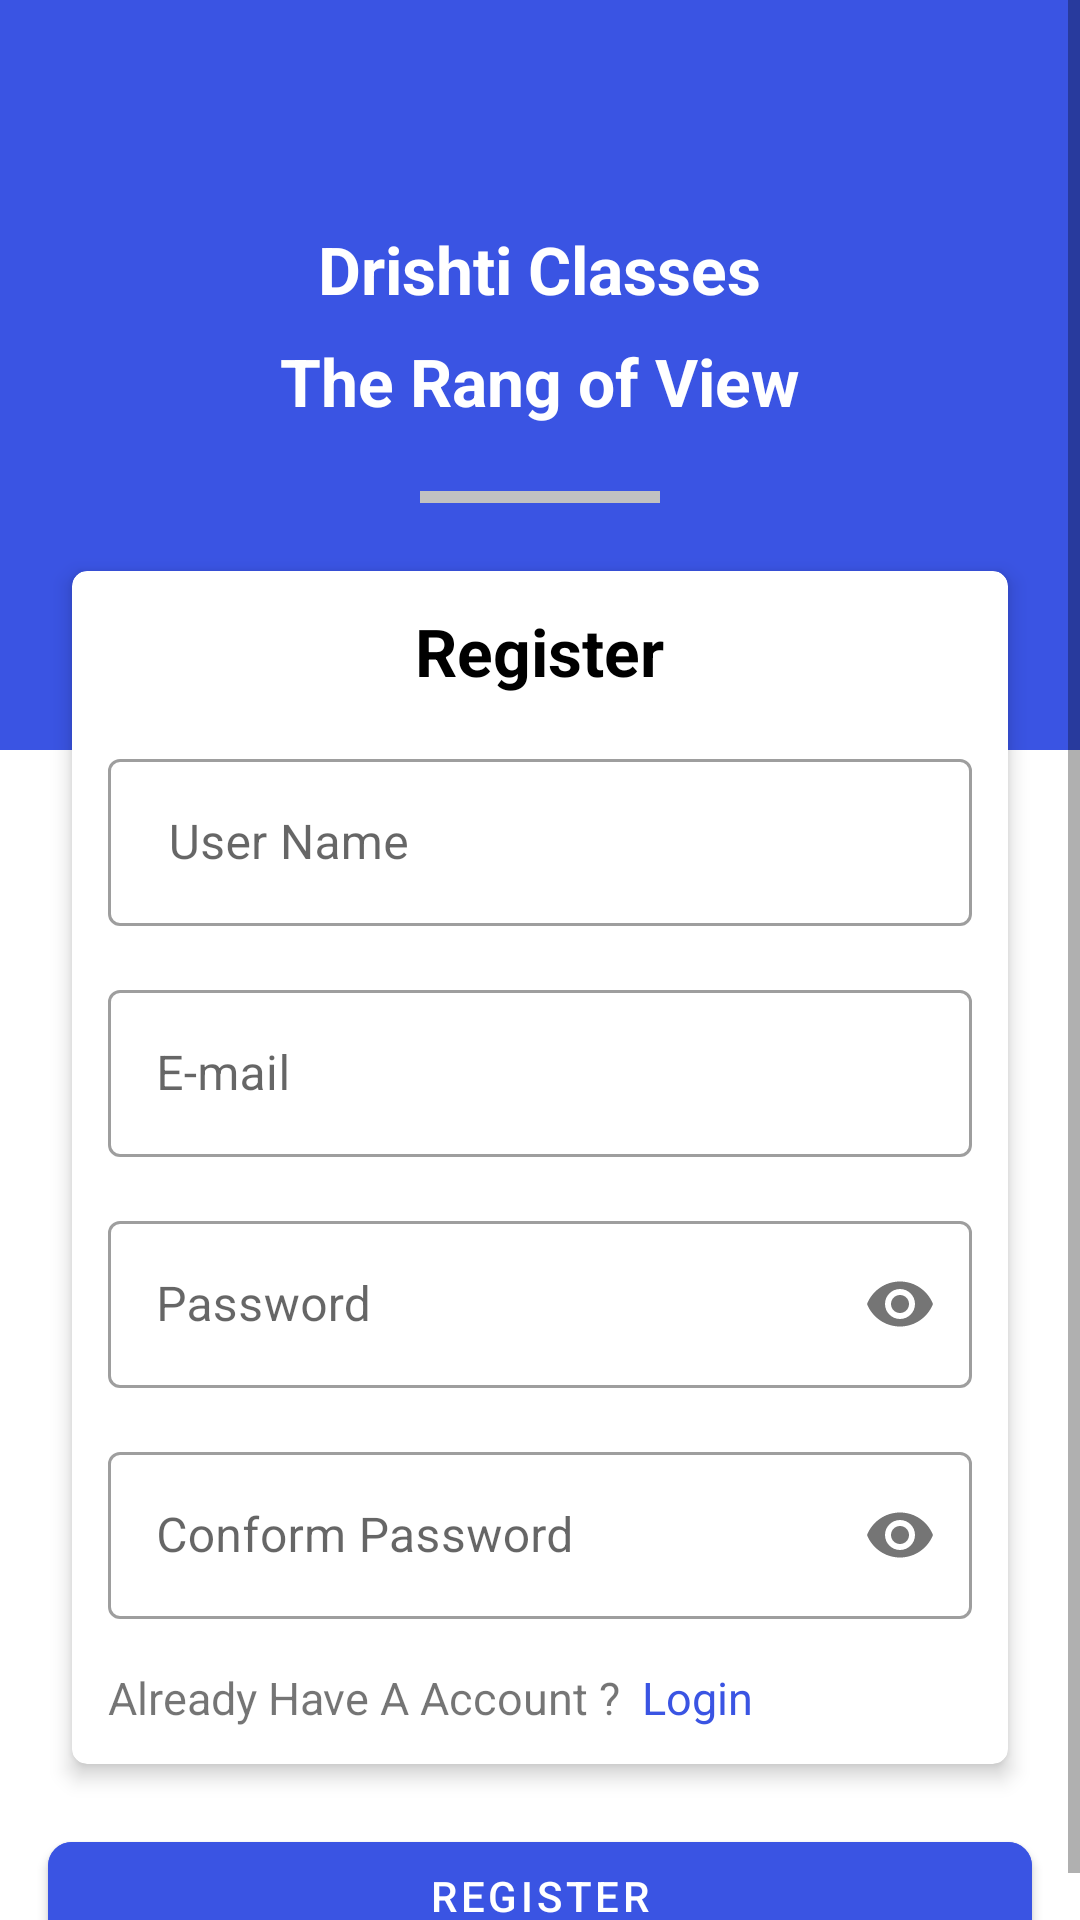

Produce the Android XML layout that renders to this screen, including the resource entries it uses.
<!-- AndroidManifest.xml: application theme Theme.ShortVideo -->
<!-- res/layout/activity_register.xml -->
<?xml version="1.0" encoding="utf-8"?>
<androidx.coordinatorlayout.widget.CoordinatorLayout xmlns:android="http://schemas.android.com/apk/res/android"
    xmlns:app="http://schemas.android.com/apk/res-auto"
    xmlns:tools="http://schemas.android.com/tools"
    android:layout_width="match_parent"
    android:layout_height="match_parent"
    tools:context=".auth.RegisterActivity">

    <RelativeLayout
        android:layout_width="match_parent"
        android:layout_height="match_parent"
        app:layout_behavior="@string/appbar_scrolling_view_behavior"
        >

        <ScrollView
            android:layout_width="match_parent"
            android:layout_height="match_parent">

            <LinearLayout
                android:layout_width="match_parent"
                android:layout_height="match_parent"
                android:orientation="vertical">

                <LinearLayout
                    android:layout_width="match_parent"
                    android:layout_height="250dp"
                    android:background="@color/purple_Lite"
                    android:orientation="vertical"
                    android:paddingTop="75dp">

                    <TextView
                        android:layout_width="wrap_content"
                        android:layout_height="wrap_content"
                        android:text="Drishti Classes"
                        android:textStyle="bold"
                        android:textColor="#FFFFFF"
                        android:textSize="22sp"
                        android:layout_gravity="center_horizontal"/>

                    <TextView
                        android:layout_width="wrap_content"
                        android:layout_height="wrap_content"
                        android:layout_gravity="center_horizontal"
                        android:layout_marginTop="8dp"
                        android:text="The Rang of View"
                        android:textColor="#FFFFFF"
                        android:textSize="22sp"
                        android:textStyle="bold" />
                    <View
                        android:layout_width="80dp"
                        android:layout_height="4dp"
                        android:layout_marginTop="22dp"
                        android:layout_gravity="center_horizontal"
                        android:background="#c1c1c1"/>



                </LinearLayout>

                <com.google.android.material.card.MaterialCardView
                    android:layout_width="match_parent"
                    android:layout_height="wrap_content"
                    android:layout_marginHorizontal="24dp"
                    android:layout_marginTop="-60dp"
                    android:layout_marginBottom="20dp"
                    app:cardCornerRadius="5dp"
                    app:cardElevation="4dp">


                    <LinearLayout
                        android:layout_width="match_parent"
                        android:layout_height="match_parent"
                        android:layout_margin="12dp"
                        android:orientation="vertical">

                        <TextView
                            android:layout_width="wrap_content"
                            android:layout_height="wrap_content"
                            android:layout_gravity="center_horizontal"
                            android:text="Register"
                            android:textColor="@color/black"
                            android:textSize="22sp"
                            android:textStyle="bold" />

                        <com.google.android.material.textfield.TextInputLayout
                            style="@style/Widget.MaterialComponents.TextInputLayout.OutlinedBox"
                            android:layout_width="match_parent"

                            android:layout_height="match_parent"
                            android:layout_marginTop="16dp">

                            <com.google.android.material.textfield.TextInputEditText
                                android:id="@+id/name_Box"
                                android:layout_width="match_parent"
                                android:layout_height="wrap_content"
                                android:hint=" User Name"
                                android:inputType="textPersonName" />
                        </com.google.android.material.textfield.TextInputLayout>


                        <com.google.android.material.textfield.TextInputLayout
                            style="@style/Widget.MaterialComponents.TextInputLayout.OutlinedBox"
                            android:layout_width="match_parent"

                            android:layout_height="match_parent"
                            android:layout_marginTop="16dp">

                            <com.google.android.material.textfield.TextInputEditText
                                android:id="@+id/email_Box"
                                android:layout_width="match_parent"
                                android:layout_height="wrap_content"
                                android:hint="E-mail"
                                android:inputType="textEmailAddress" />
                        </com.google.android.material.textfield.TextInputLayout>

                        <com.google.android.material.textfield.TextInputLayout
                            style="@style/Widget.MaterialComponents.TextInputLayout.OutlinedBox"
                            android:layout_width="match_parent"

                            android:layout_height="match_parent"
                            android:layout_marginTop="16dp"
                            app:passwordToggleEnabled="true">

                            <com.google.android.material.textfield.TextInputEditText
                                android:id="@+id/password_Box"
                                android:layout_width="match_parent"
                                android:layout_height="wrap_content"
                                android:hint="Password"
                                android:inputType="textPassword" />
                        </com.google.android.material.textfield.TextInputLayout>

                        <com.google.android.material.textfield.TextInputLayout
                            style="@style/Widget.MaterialComponents.TextInputLayout.OutlinedBox"
                            android:layout_width="match_parent"

                            android:layout_height="match_parent"
                            android:layout_marginTop="16dp"
                            app:passwordToggleEnabled="true">

                            <com.google.android.material.textfield.TextInputEditText
                                android:id="@+id/conform_Password_Box"
                                android:layout_width="match_parent"
                                android:layout_height="wrap_content"
                                android:hint="Conform Password"
                                android:inputType="textPassword" />
                        </com.google.android.material.textfield.TextInputLayout>

                        <LinearLayout
                            android:layout_width="match_parent"
                            android:layout_height="wrap_content"
                            android:orientation="horizontal">

                            <TextView
                                android:id="@+id/textView"
                                android:layout_width="wrap_content"
                                android:layout_height="wrap_content"

                                android:textSize="15sp"
                                android:layout_marginTop="16dp"
                                android:text="Already Have A Account ? " />

                            <TextView
                                android:id="@+id/go_Login"
                                android:layout_width="wrap_content"
                                android:layout_height="wrap_content"
                                android:layout_marginTop="16dp"
                                android:text=" Login"
                                android:textColor="@color/purple_Lite"
                                android:textSize="15sp" />


                        </LinearLayout>


                    </LinearLayout>

                </com.google.android.material.card.MaterialCardView>

                <com.google.android.material.button.MaterialButton
                    android:id="@+id/register"
                    android:layout_width="match_parent"
                    android:layout_height="wrap_content"
                    android:layout_marginHorizontal="16dp"
                    android:backgroundTint="@color/purple_Lite"
                    android:text="Register"
                    android:textColor="#FFFFFF"
                    app:cornerRadius="8dp" />

            </LinearLayout>

        </ScrollView>

    </RelativeLayout>

</androidx.coordinatorlayout.widget.CoordinatorLayout>
<!-- resources referenced by this layout -->
<resources>
  <color name="black">#FF000000</color>
  <color name="purple_Lite">#3A54E3</color>
  <style name="Theme.ShortVideo" parent="Theme.MaterialComponents.DayNight.DarkActionBar">
          
          <item name="colorPrimary">@color/purple_500</item>
          <item name="colorPrimaryVariant">@color/purple_700</item>
          <item name="colorOnPrimary">@color/white</item>
          
          <item name="colorSecondary">@color/teal_200</item>
          <item name="colorSecondaryVariant">@color/teal_700</item>
          <item name="colorOnSecondary">@color/black</item>
          
          <item name="android:statusBarColor" tools:targetApi="l">?attr/colorPrimaryVariant</item>
          
  
          <item name="windowActionBar">false</item>
          <item name="windowNoTitle">true</item>
          <item name="android:windowFullscreen">true</item>
          <item name="android:windowContentOverlay">@null</item>
      </style>
  <color name="purple_500">#2F333C</color>
  <color name="purple_700">#FF3700B3</color>
  <color name="white">#FFFFFFFF</color>
  <color name="teal_200">#FF03DAC5</color>
  <color name="teal_700">#FF018786</color>
</resources>
